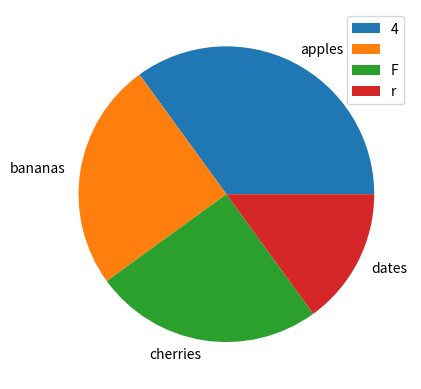

Reproduce this figure in Python.
import matplotlib.pyplot as plt
import numpy as np

y = np.array([35, 25, 25, 15])
my_labels = ["apples", "bananas", "cherries", "dates"]

plt.pie(y, labels = my_labels)
plt.legend("4 Fruits")
plt.show()
